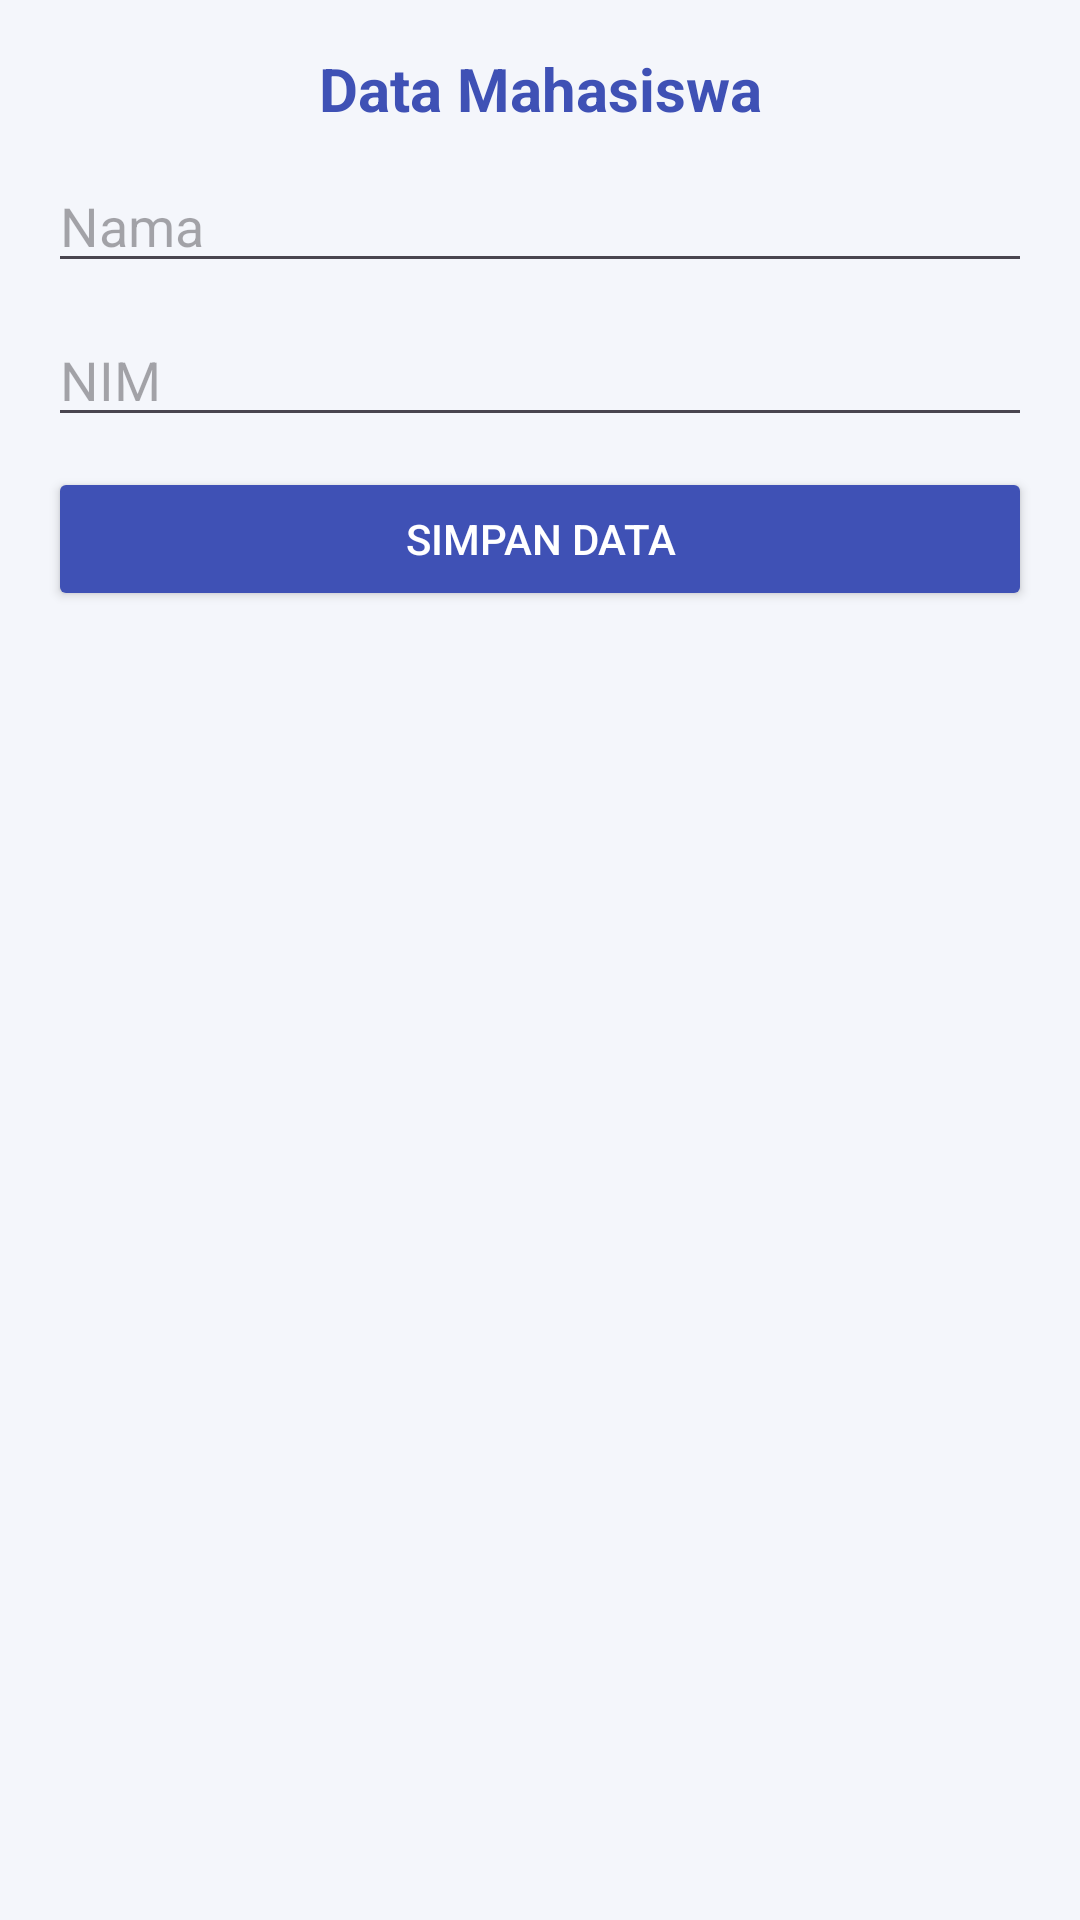

The Android layout XML behind this screen, and the referenced resources:
<!-- AndroidManifest.xml: application theme Theme.Siakadkampus -->
<!-- res/layout/activity_data.xml -->
<?xml version="1.0" encoding="utf-8"?>
<ScrollView xmlns:android="http://schemas.android.com/apk/res/android"
    android:background="#F4F6FB"
    android:layout_width="match_parent"
    android:layout_height="match_parent">

    <LinearLayout
        android:orientation="vertical"
        android:padding="16dp"
        android:layout_width="match_parent"
        android:layout_height="wrap_content">

        
        <TextView
            android:text="Data Mahasiswa"
            android:textSize="20sp"
            android:textStyle="bold"
            android:textColor="#3F51B5"
            android:layout_width="match_parent"
            android:layout_height="wrap_content"
            android:gravity="center"/>

        
        <EditText
            android:id="@+id/etNama"
            android:hint="Nama"
            android:layout_marginTop="10dp"
            android:layout_width="match_parent"
            android:layout_height="wrap_content"/>

        
        <EditText
            android:id="@+id/etNim"
            android:hint="NIM"
            android:layout_marginTop="10dp"
            android:layout_width="match_parent"
            android:layout_height="wrap_content"/>

        
        <Button
            android:id="@+id/btnTambah"
            android:text="Simpan Data"
            android:layout_marginTop="10dp"
            android:backgroundTint="#3F51B5"
            android:textColor="#FFFFFF"
            android:layout_width="match_parent"
            android:layout_height="wrap_content"/>

        
        <LinearLayout
            android:id="@+id/containerData"
            android:orientation="vertical"
            android:layout_marginTop="16dp"
            android:layout_width="match_parent"
            android:layout_height="wrap_content"/>

    </LinearLayout>
</ScrollView>
<!-- resources referenced by this layout -->
<resources>
  <style name="Theme.Siakadkampus" parent="Base.Theme.Siakadkampus" />
  <style name="Base.Theme.Siakadkampus" parent="Theme.Material3.DayNight.NoActionBar">
          
          
      </style>
</resources>
